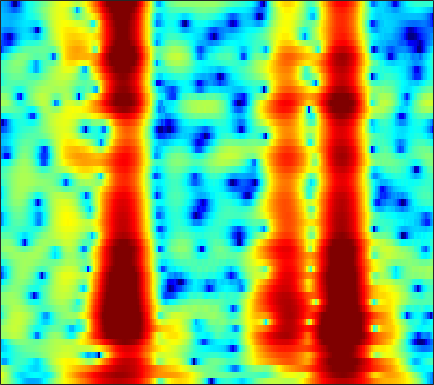

Data behind this chart, as committed beside it:
3.8729, 3.1169, 2.0335, 0.85873, -0.089381, -1.4464, -2.9111, -4.0699, -5.6685, -7.2493, -8.6817, -9.5574, -10.37, -10.783, -10.876, -10.795, -10.554, -10.358, -9.614, -8.2456, -6.5336, -5.1308, -3.2458, -1.4508
5.077, 4.009, 2.477, 0.8115, -0.5256, -2.414, -4.361, -5.766, -7.326, -8.201, -8.299, -8.024, -7.488, -6.972, -6.667, -6.4, -6.31, -6.364, -6.591, -6.949, -7.23, -7.142, -6.341, -4.654
2.93, 1.95, 0.7272, -0.3851, -1.136, -2.031, -2.818, -3.356, -4.026, -4.669, -5.315, -5.821, -6.555, -7.33, -7.888, -8.447, -8.564, -8.263, -7.377, -6.133, -4.746, -3.679, -2.248, -0.8262
-8.671, -11.47, -11.05, -8.361, -6.716, -5.177, -4.215, -3.777, -3.495, -3.474, -3.667, -3.951, -4.553, -5.44, -6.281, -7.484, -8.297, -8.195, -6.935, -4.997, -2.99, -1.59, 0.0852, 1.542
-6.271, -6.779, -6.811, -6.34, -5.832, -5.103, -4.415, -3.975, -3.491, -3.094, -2.75, -2.517, -2.257, -2.068, -1.952, -1.794, -1.561, -1.315, -0.8802, -0.3498, 0.2492, 0.7261, 1.372, 2.001
-9.121, -8.924, -8.016, -6.87, -6.011, -4.952, -3.99, -3.346, -2.612, -2.042, -1.634, -1.406, -1.179, -1.001, -0.8792, -0.6977, -0.4687, -0.2652, 0.05824, 0.4152, 0.7925, 1.083, 1.468, 1.842
-9.346, -8.039, -5.939, -4.118, -3.018, -1.889, -1.06, -0.5822, -0.1169, 0.1265, 0.1156, -0.04921, -0.3778, -0.7437, -0.9921, -1.229, -1.316, -1.243, -0.9505, -0.4843, 0.09695, 0.5555, 1.135, 1.627
0.8308, 1.028, 1.384, 1.831, 2.202, 2.642, 2.866, 2.849, 2.576, 2.083, 1.349, 0.5978, -0.7409, -2.645, -4.614, -8.337, -13.21, -13.6, -9.161, -5.63, -3.203, -1.855, -0.5242, 0.3676
0.8534, 1.426, 2.1, 2.649, 2.957, 3.257, 3.435, 3.416, 3.155, 2.643, 1.939, 1.224, -0.09011, -1.784, -3.134, -4.657, -5.617, -5.964, -5.939, -5.33, -4.405, -3.7, -2.867, -2.175
-1.199, -0.2301, 0.9888, 2.003, 2.542, 3.001, 3.302, 3.461, 3.517, 3.287, 2.774, 2.22, 1.331, 0.3467, -0.4416, -1.651, -3.131, -4.387, -6.1, -7.629, -8.658, -8.721, -7.687, -6.035
-5.272, -3.115, -0.9304, 0.7386, 1.708, 2.615, 3.132, 3.347, 3.464, 3.313, 2.925, 2.563, 2.023, 1.249, 0.4174, -0.9808, -2.474, -3.596, -5.47, -8.166, -11.08, -11.61, -9.347, -6.426
-3.212, -1.953, -0.5687, 0.3924, 0.9948, 1.75, 2.233, 2.332, 2.231, 1.964, 1.562, 1.16, 0.4944, -0.2876, -0.8759, -1.508, -1.997, -2.388, -2.923, -3.199, -3.012, -2.705, -2.263, -1.69
0.08857, 0.4164, 0.9011, 1.344, 1.534, 1.628, 1.624, 1.499, 1.095, 0.4935, -0.3823, -1.292, -2.779, -4.179, -4.986, -5.734, -5.946, -5.636, -4.661, -3.382, -2.221, -1.494, -0.5919, 0.2491
0.09458, 0.3346, 0.6421, 1.058, 1.307, 1.317, 1.105, 0.9036, 0.4166, -0.4386, -1.7, -2.935, -5.098, -8.375, -12.39, -20.95, -16.44, -11.79, -7.465, -4.527, -2.607, -1.509, -0.2019, 0.9643
-3.105, -2.4, -1.603, -0.9818, -0.5076, 0.02493, 0.2564, 0.2696, 0.07108, -0.419, -1.048, -1.618, -2.73, -4.062, -4.696, -5.143, -5.535, -5.381, -4.427, -3.389, -2.383, -1.51, -0.2972, 0.7749
-8.019, -6.639, -4.754, -3.239, -2.378, -1.276, -0.321, 0.09812, 0.4032, 0.4956, 0.2522, -0.1079, -0.6802, -1.357, -2.069, -3.259, -4.296, -4.885, -5.571, -5.708, -4.779, -3.534, -1.713, -0.111
-16.3, -13.1, -9.343, -5.971, -3.903, -1.982, -0.6193, 0.1843, 0.9529, 1.38, 1.401, 1.192, 0.7856, -0.01668, -1.004, -2.574, -4.685, -7.372, -13.29, -21.92, -11.88, -7.135, -3.451, -0.9115
-12.95, -11.04, -7.852, -5.632, -4.011, -2.036, -0.7502, 0.02761, 0.826, 1.282, 1.509, 1.54, 1.281, 0.7657, 0.3326, -0.4093, -1.504, -2.223, -2.802, -3.244, -2.977, -2.258, -1.318, -0.3899
-5.351, -4.7, -3.755, -2.456, -1.69, -0.8657, -0.01519, 0.497, 0.9928, 1.302, 1.522, 1.61, 1.535, 1.427, 1.312, 0.9287, 0.5915, 0.3911, -0.06741, -0.4334, -0.6435, -0.9116, -1.141, -1.148
-2.019, -1.292, -0.6703, -0.02366, 0.4615, 0.7868, 1.076, 1.224, 1.302, 1.386, 1.399, 1.391, 1.511, 1.633, 1.617, 1.632, 1.668, 1.484, 1.051, 0.6163, -0.2274, -1.19, -2.708, -4.698
0.06783, 0.5694, 1.173, 1.318, 1.315, 1.27, 0.8567, 0.3921, -0.3292, -1.034, -1.601, -1.722, -1.306, -0.5975, -0.01272, 0.8721, 1.426, 1.626, 1.836, 1.559, 0.8996, 0.2547, -1.297, -3.43
-0.1709, -0.009442, 0.2332, 0.1915, -0.1307, -0.6687, -1.724, -2.853, -5.076, -8.729, -14.91, -20.12, -11.9, -7.036, -4.54, -2.248, -0.9025, -0.05383, 0.8002, 1.149, 1.421, 1.503, 1.362, 1.321
-2.312, -2.099, -2.084, -1.974, -2.072, -2.559, -3.183, -3.873, -5.132, -6.556, -7.717, -8.098, -7.435, -6.263, -5.134, -3.886, -2.856, -2.031, -1.27, -0.4676, 0.2893, 0.715, 1.398, 1.976
-5.578, -5.048, -4.343, -3.827, -3.406, -3.118, -3.046, -3.159, -3.358, -3.738, -4.105, -4.281, -4.66, -4.757, -4.843, -5.048, -4.831, -4.654, -4.141, -3.085, -1.932, -0.9659, 0.3416, 1.502
-12.17, -10.01, -7.152, -5.296, -4.274, -3.121, -2.492, -2.228, -2.092, -2.235, -2.632, -3.033, -3.9, -4.964, -6.147, -8.074, -10.57, -12.89, -12.92, -9.33, -5.945, -3.607, -1.132, 0.7971
-12.37, -9.793, -7.3, -5.08, -3.901, -2.708, -1.909, -1.507, -1.353, -1.452, -1.92, -2.513, -3.416, -4.884, -6.05, -8.068, -10.52, -11.84, -12.22, -9.37, -6.322, -4.078, -1.591, 0.4791
-6.84, -6.025, -4.583, -3.47, -2.535, -1.651, -0.9903, -0.6944, -0.5636, -0.766, -1.253, -1.848, -2.928, -4.232, -5.349, -6.901, -7.877, -8.392, -7.831, -6.507, -4.665, -3.067, -1.233, 0.5934
-5.956, -4.874, -3.488, -2.126, -1.344, -0.3976, 0.2597, 0.5322, 0.6884, 0.4802, -0.03296, -0.6676, -1.952, -3.681, -5.573, -8.788, -14.74, -21.13, -14.63, -8.826, -4.984, -2.957, -0.7937, 0.8671
-8.209, -5.954, -3.861, -2.002, -0.9899, 0.1112, 0.9067, 1.292, 1.567, 1.548, 1.218, 0.7745, -0.07218, -1.266, -2.314, -3.961, -5.319, -5.941, -5.362, -4.01, -2.236, -1.16, 0.1507, 1.122
-7.442, -5.739, -3.582, -2.031, -0.9717, 0.1068, 0.9062, 1.379, 1.756, 1.946, 1.895, 1.756, 1.423, 0.9749, 0.6125, 0.09201, -0.2612, -0.4541, -0.4221, -0.2843, 0.03994, 0.2514, 0.5378, 0.6529
-4.541, -3.605, -2.473, -1.339, -0.6346, 0.2579, 0.9601, 1.383, 1.807, 2.057, 2.182, 2.174, 2.053, 1.853, 1.634, 1.392, 1.069, 0.9395, 0.6954, 0.6066, 0.4406, 0.3877, 0.1956, -0.09725
-3.18, -2.586, -1.84, -1.028, -0.4543, 0.2427, 0.9034, 1.295, 1.738, 2.024, 2.171, 2.167, 2.053, 1.791, 1.541, 1.129, 0.7037, 0.368, -0.02266, -0.3047, -0.4643, -0.5192, -0.5613, -0.6111
-3.689, -3.337, -2.609, -1.968, -1.304, -0.5346, 0.2656, 0.7924, 1.378, 1.786, 1.959, 1.946, 1.713, 1.221, 0.7382, -0.1939, -1.153, -2.069, -2.98, -3.788, -3.772, -3.516, -2.677, -1.664
-6.98, -6.954, -6.544, -5.804, -4.907, -3.366, -1.888, -0.8708, 0.2157, 0.952, 1.302, 1.346, 0.9958, 0.2741, -0.6323, -2.19, -4.49, -6.535, -10.32, -15.04, -16.05, -12.57, -7.814, -4.372
-12.6, -13.92, -19.06, -19.43, -14.26, -8.839, -5.37, -3.458, -1.672, -0.5097, 0.1162, 0.2169, -0.051, -0.8739, -1.839, -3.683, -6.16, -8.629, -12.39, -16.48, -16.71, -15.15, -10.31, -6.118
-11.73, -11.92, -12.8, -11.91, -10.61, -7.991, -5.656, -4.119, -2.631, -1.503, -0.8751, -0.6909, -0.7678, -1.342, -1.956, -3.382, -5.223, -7.074, -10.31, -14.33, -17.77, -14.78, -8.9, -4.693
-9.417, -9.39, -8.868, -8.13, -7.487, -6.357, -5.147, -4.352, -3.295, -2.541, -1.966, -1.688, -1.585, -1.657, -1.961, -2.379, -3.116, -3.562, -4.292, -4.663, -4.371, -3.828, -2.434, -0.8182
-10.24, -10.18, -9.551, -8.893, -8.013, -7.028, -5.96, -5.26, -4.37, -3.692, -3.13, -2.818, -2.535, -2.334, -2.271, -2.169, -2.036, -1.992, -1.696, -1.407, -0.8676, -0.329, 0.4449, 1.401
-15.12, -14.98, -13.99, -11.7, -10.22, -8.39, -6.994, -6.086, -5.263, -4.544, -4.144, -3.916, -3.664, -3.5, -3.223, -2.95, -2.409, -2.007, -1.302, -0.5288, 0.2154, 0.8394, 1.608, 2.373
-20.62, -23.84, -16.96, -12.39, -10.19, -8.005, -6.572, -5.782, -5.21, -4.867, -4.955, -5.153, -5.563, -6.051, -6.05, -5.756, -4.709, -3.698, -2.289, -0.8324, 0.3117, 1.138, 2.048, 2.799
-7.277, -7.105, -6.745, -6.09, -5.36, -4.658, -4.162, -3.978, -3.911, -4.358, -5.103, -5.998, -8.089, -11.45, -16.34, -16.99, -10.23, -6.478, -3.422, -1.088, 0.4642, 1.318, 2.201, 2.763
-0.8021, -0.8353, -1.062, -1.087, -1.285, -1.535, -1.893, -2.248, -2.681, -3.21, -3.723, -4.246, -5.183, -6.196, -6.625, -6.301, -4.552, -2.657, -0.8144, 0.582, 1.6, 1.827, 1.871, 1.579
2.082, 1.772, 1.427, 0.8231, 0.0955, -1.071, -2.593, -3.776, -5.37, -5.556, -4.761, -3.929, -2.577, -1.594, -0.8682, 0.1634, 1.011, 1.734, 2.506, 2.838, 2.813, 2.438, 1.157, -1.171
0.8173, 0.7058, 0.3987, -0.4296, -1.263, -2.937, -5.555, -8.58, -16.05, -18.89, -9.887, -6.426, -3.446, -1.435, -0.3531, 0.8912, 1.851, 2.267, 2.816, 3.046, 2.841, 2.57, 1.848, 0.646
-2.411, -1.98, -1.893, -2.067, -2.34, -3.075, -3.989, -4.798, -5.551, -5.507, -4.753, -3.999, -2.764, -1.578, -0.8749, -0.04062, 0.7156, 1.112, 1.522, 1.874, 2.071, 2.068, 2.037, 1.927
-4.831, -3.985, -3.147, -2.562, -2.377, -2.3, -2.364, -2.42, -2.498, -2.538, -2.457, -2.266, -2.028, -1.741, -1.442, -1.126, -0.7751, -0.3683, 0.03974, 0.4798, 0.986, 1.274, 1.606, 1.96
-4.702, -3.768, -2.71, -2.027, -1.672, -1.309, -1.141, -1.075, -1.113, -1.299, -1.567, -1.796, -2.241, -2.765, -3.083, -3.353, -3.367, -3.042, -2.276, -1.437, -0.5714, 0.129, 0.8964, 1.552
-3.068, -2.402, -1.753, -1.186, -0.7664, -0.3796, -0.1295, -0.09194, -0.1885, -0.4657, -1.031, -1.75, -3.005, -4.776, -6.663, -9.539, -10.95, -9.934, -6.778, -4.246, -2.473, -1.37, -0.2355, 0.6276
-3.112, -2.628, -2.055, -1.335, -0.7836, -0.2137, 0.2399, 0.4009, 0.4673, 0.3156, -0.1646, -0.8619, -2.121, -3.919, -5.806, -9.132, -11.23, -9.672, -6.569, -4.312, -2.966, -2.343, -1.963, -1.878
-7.861, -7.051, -5.443, -3.968, -3.119, -2.076, -1.203, -0.6756, -0.1515, 0.1317, 0.1836, 0.05944, -0.3185, -0.8598, -1.301, -1.799, -2.04, -2.133, -1.88, -1.614, -1.733, -2.446, -4.178, -7.965
-17.58, -13.96, -11.46, -9.952, -8.874, -7.494, -6.147, -5.077, -3.926, -3.037, -2.383, -1.979, -1.698, -1.627, -1.641, -1.574, -1.476, -1.427, -1.335, -1.233, -1.234, -1.345, -1.72, -2.091
-15.16, -15.73, -16.98, -18.25, -18.16, -16.19, -13.08, -11.04, -8.803, -7.119, -5.978, -5.43, -4.938, -4.684, -4.594, -4.539, -4.37, -3.999, -3.451, -2.761, -1.946, -1.216, -0.3194, 0.5744
-13.67, -15.37, -18.07, -21.79, -23.41, -20.08, -15.68, -13.23, -10.78, -9.126, -8.125, -7.769, -7.638, -7.93, -8.412, -9.403, -10.17, -9.938, -8.267, -5.962, -3.709, -2.198, -0.3753, 1.204
-11.29, -11.92, -12.54, -12.92, -12.92, -12.45, -11.52, -10.72, -9.693, -8.903, -8.379, -8.185, -8.438, -9.342, -10.64, -13.59, -19.85, -24.02, -13.98, -8.274, -4.572, -2.499, -0.2122, 1.633
-9.952, -9.922, -10.04, -10.13, -10.19, -9.967, -9.598, -9.274, -8.784, -8.284, -7.843, -7.601, -7.487, -7.606, -7.824, -8.108, -8.09, -7.559, -6.163, -4.251, -2.237, -0.8445, 0.8462, 2.31
-9.697, -9.751, -9.988, -10.24, -10.36, -10.44, -10.33, -10.03, -9.465, -8.718, -7.955, -7.445, -6.72, -6.041, -5.529, -4.894, -4.168, -3.573, -2.57, -1.417, -0.201, 0.7094, 1.858, 2.899
-10.07, -10.49, -11.08, -11.92, -12.64, -13.85, -14.57, -14.28, -12.86, -10.99, -9.242, -8.068, -6.726, -5.587, -4.831, -3.906, -3.008, -2.373, -1.479, -0.5485, 0.4092, 1.173, 2.131, 3.017
-10.67, -10.81, -11.35, -12.61, -14.31, -18.33, -28.47, -27.82, -17.28, -12.6, -9.73, -8.193, -6.755, -5.707, -5.085, -4.279, -3.512, -2.88, -2.082, -1.27, -0.4108, 0.2694, 1.236, 2.242
